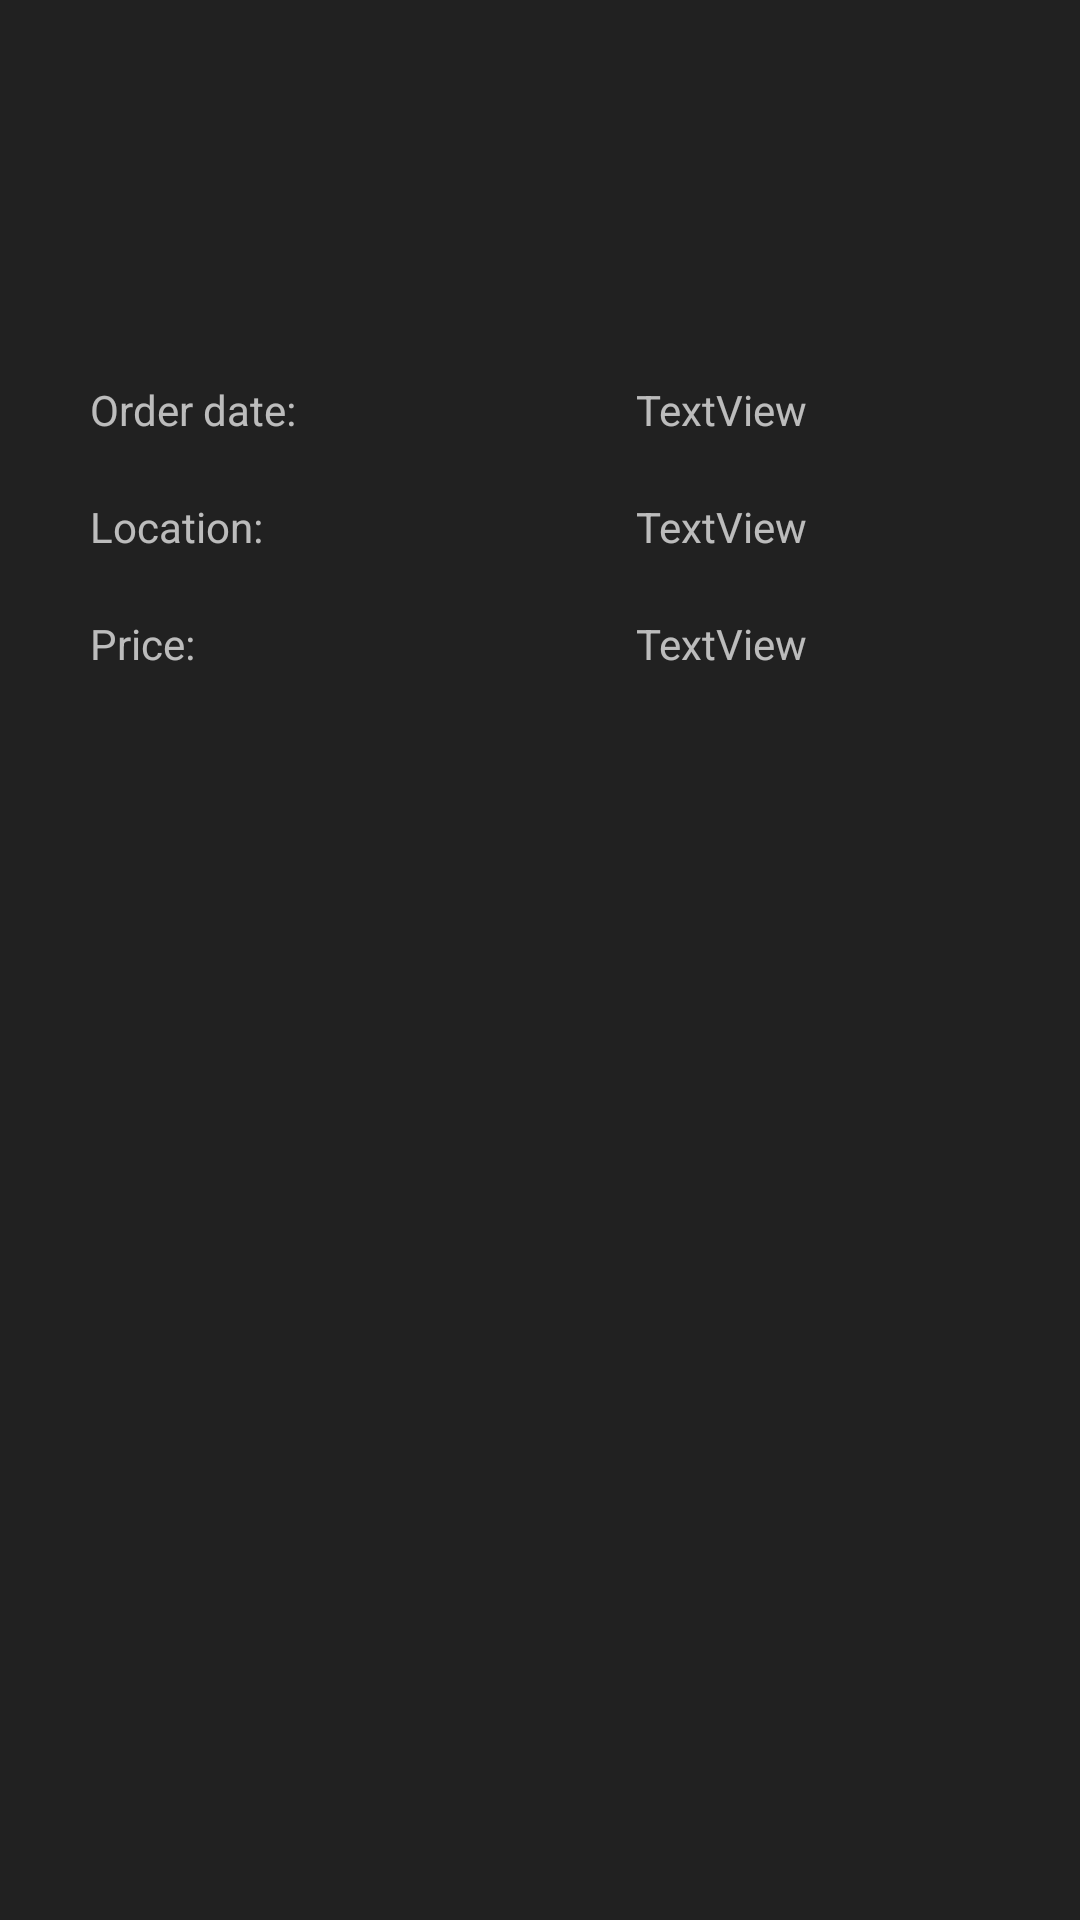

Android layout source for this screen:
<!-- AndroidManifest.xml: application theme Theme.AppCompat.NoActionBar -->
<!-- res/layout/admins_order_list_item.xml -->
<?xml version="1.0" encoding="utf-8"?>
<androidx.constraintlayout.widget.ConstraintLayout xmlns:android="http://schemas.android.com/apk/res/android"
    xmlns:app="http://schemas.android.com/apk/res-auto"
    xmlns:tools="http://schemas.android.com/tools"
    android:layout_width="match_parent"
    android:layout_height="260dp"
    android:background="@color/form_background_color"
    android:layout_margin="10dp">

    <TextView
        android:id="@+id/ordererNameTextView"
        android:layout_width="wrap_content"
        android:layout_height="wrap_content"
        android:layout_marginTop="50dp"
        android:textSize="20sp"
        app:layout_constraintStart_toStartOf="parent"
        app:layout_constraintEnd_toEndOf="parent"
        app:layout_constraintTop_toTopOf="parent" />

    <TextView
        android:id="@+id/orderDateTextView"
        android:layout_width="wrap_content"
        android:layout_height="wrap_content"
        android:layout_marginStart="30dp"
        android:layout_marginTop="50dp"
        android:text="Order date: "
        app:layout_constraintStart_toStartOf="parent"
        app:layout_constraintTop_toBottomOf="@+id/ordererNameTextView" />

    <TextView
        android:id="@+id/orderPriceTextViewAdmin"
        android:layout_width="wrap_content"
        android:layout_height="wrap_content"
        android:layout_marginTop="20dp"
        android:text="Price:"
        app:layout_constraintStart_toStartOf="@+id/locationTextView"
        app:layout_constraintTop_toBottomOf="@+id/locationTextView" />

    <TextView
        android:id="@+id/locationTextView"
        android:layout_width="wrap_content"
        android:layout_height="wrap_content"
        android:layout_marginTop="20dp"
        android:text="Location:"
            app:layout_constraintStart_toStartOf="@+id/orderDateTextView"
        app:layout_constraintTop_toBottomOf="@+id/orderDateTextView" />

    <TextView
        android:id="@+id/orderDateContentTextView"
        android:layout_width="wrap_content"
        android:layout_height="wrap_content"
        android:layout_marginStart="110dp"
        android:text="TextView"
        app:layout_constraintStart_toEndOf="@+id/orderDateTextView"
        app:layout_constraintTop_toTopOf="@+id/orderDateTextView" />

    <TextView
        android:id="@+id/locationContentTextView"
        android:layout_width="160dp"
        android:layout_height="wrap_content"
        android:text="TextView"
        app:layout_constraintStart_toStartOf="@+id/orderDateContentTextView"
        app:layout_constraintTop_toTopOf="@+id/locationTextView" />

    <TextView
        android:id="@+id/orderPriceAdminContentTextView"
        android:layout_width="wrap_content"
        android:layout_height="wrap_content"
        android:text="TextView"
        app:layout_constraintStart_toStartOf="@+id/locationContentTextView"
        app:layout_constraintTop_toTopOf="@+id/orderPriceTextViewAdmin" />

</androidx.constraintlayout.widget.ConstraintLayout>
<!-- resources referenced by this layout -->
<resources>
  <color name="form_background_color">#212121</color>
</resources>
